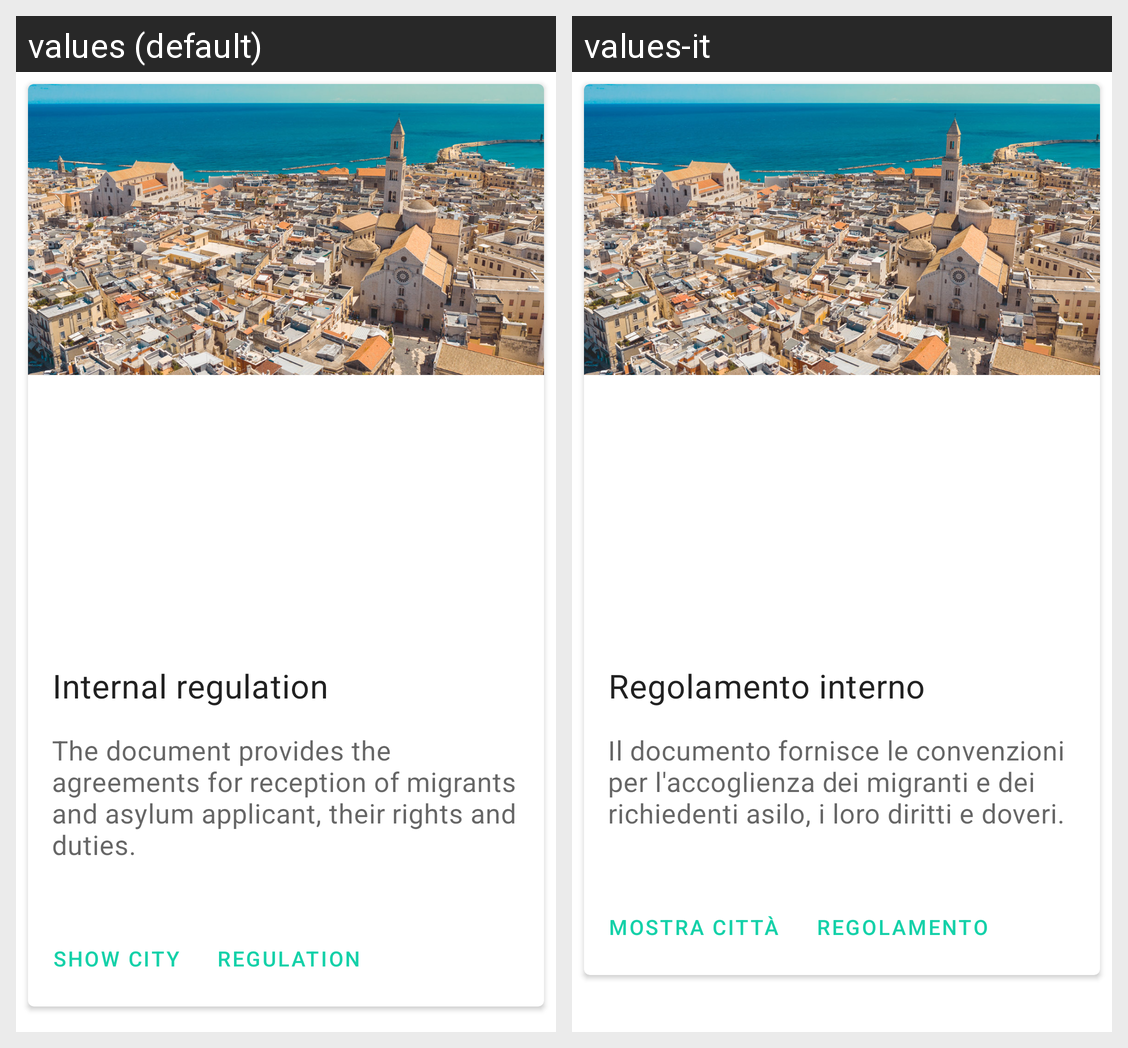

Locale-by-locale string values for the Android screen shown in this grid:
Android screen res/layout/activity_acceptance.xml rendered under 2 locales, left to right: values (default), values-it. Device: Nexus 5 (rendered at 1080×1920; each locale shown at half size, 540×960, under a caption strip naming it); theme AppTheme.
Strings drawn on this screen, with the default value and each locale's value (text and hints the layout hard-codes, and strings that could not be matched under every locale, appear in the picture but are not listed):

internalRegulation
  values: Internal regulation
  values-it: Regolamento interno

normsDescription
  values: The document provides the agreements for reception of migrants and asylum applicant, their rights and duties.
  values-it: Il documento fornisce le convenzioni per l'accoglienza dei migranti e dei richiedenti asilo, i loro diritti e doveri.

city_show
  values: Show city
  values-it: Mostra città

regulationDownload
  values: Regulation
  values-it: Regolamento
